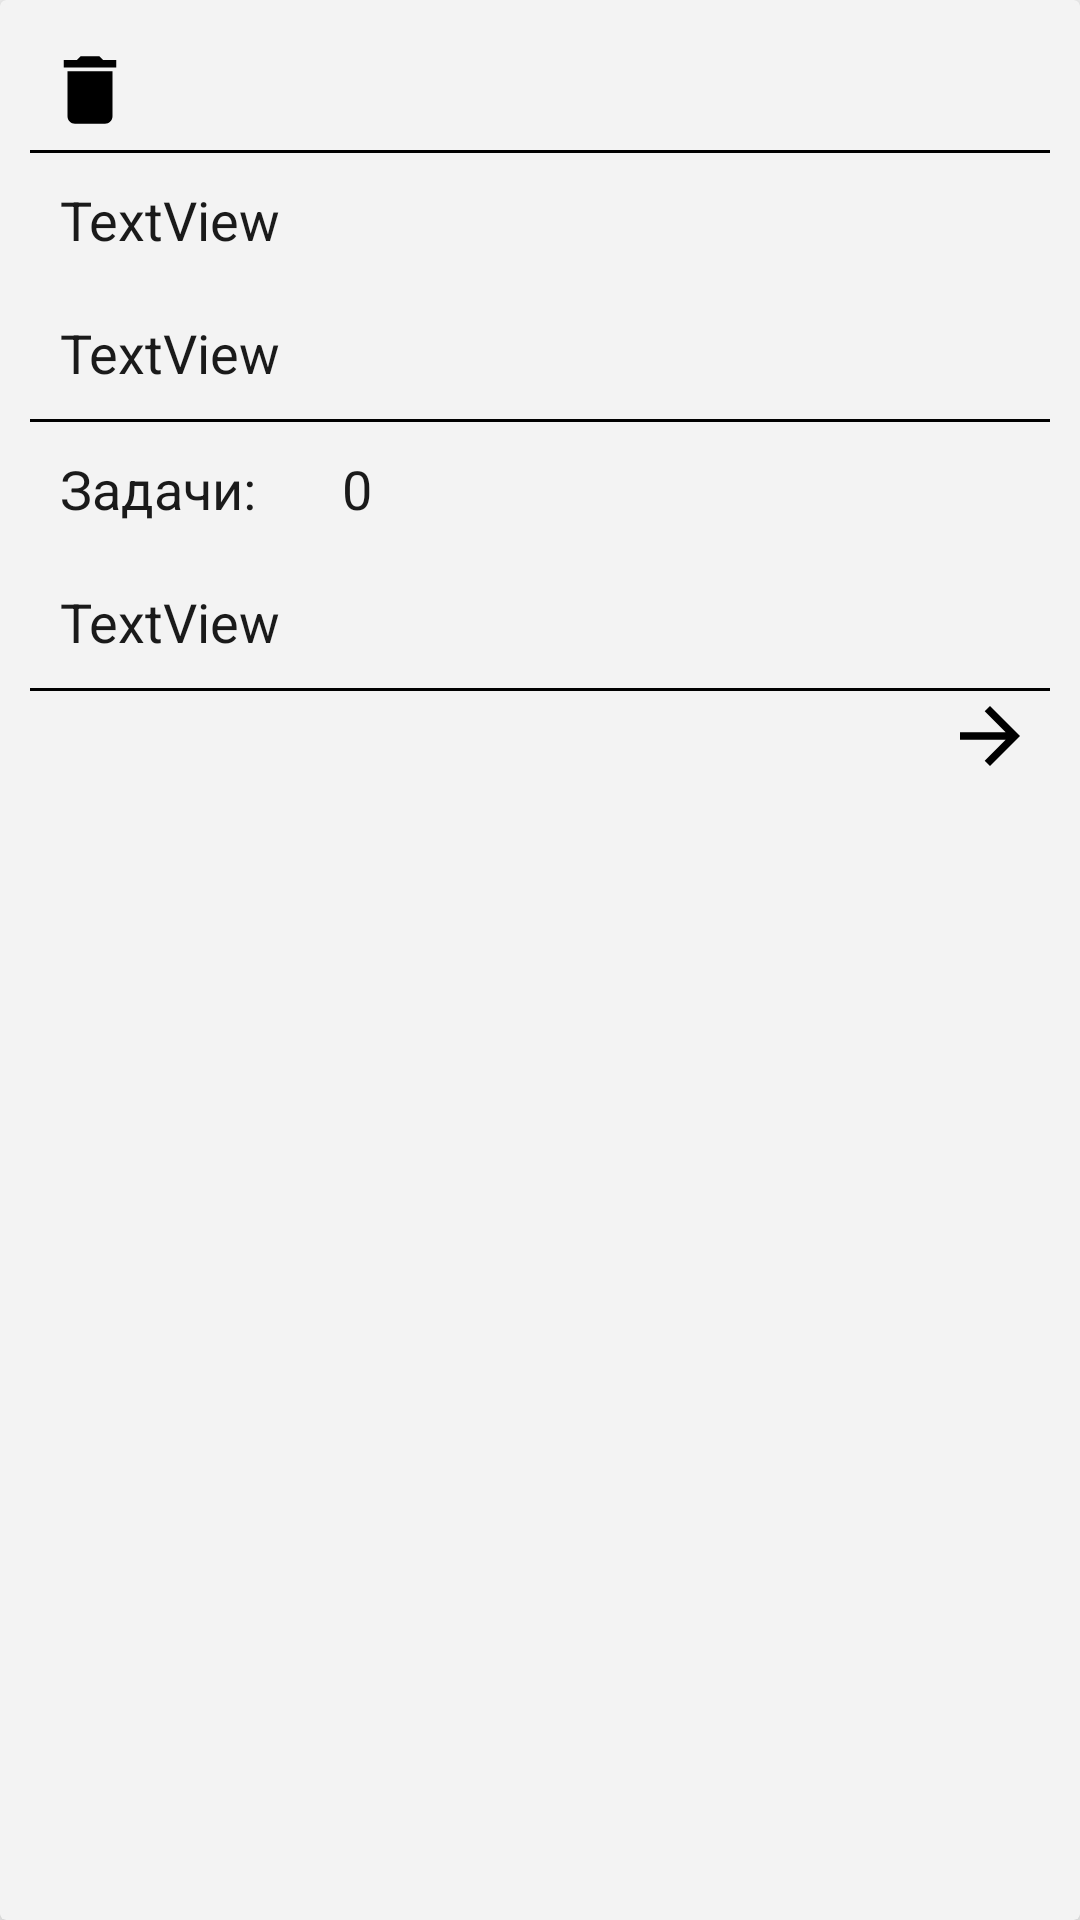

This screen was rendered from an Android layout file. Write that file and the resources it references.
<!-- AndroidManifest.xml: application theme AppTheme -->
<!-- res/layout/element_note.xml -->
<?xml version="1.0" encoding="utf-8"?>
<android.support.v7.widget.CardView xmlns:android="http://schemas.android.com/apk/res/android"
    xmlns:tools="http://schemas.android.com/tools"
    android:layout_width="match_parent"
    android:id="@+id/cardNote"
    android:layout_height="wrap_content"
    android:orientation="vertical"
    style="@style/ListElement">

    <LinearLayout
        android:layout_width="match_parent"
        android:layout_height="wrap_content"
        android:orientation="vertical"
        android:layout_margin="10dp">

        <Button
            android:id="@+id/btn_deleteNote"
            android:layout_width="30dp"
            android:layout_height="30dp"
            android:layout_margin="5dp"
            android:background="@drawable/ic_delete_red_70dp" />

        <View
            android:layout_width="match_parent"
            android:layout_height="1dp"
            android:background="#000000"/>

        <LinearLayout
            android:layout_width="match_parent"
            android:layout_height="wrap_content"
            android:orientation="vertical">

            <TextView
                android:id="@+id/tv_NoteName"
                android:layout_width="match_parent"
                android:layout_height="wrap_content"
                android:layout_margin="10dp"
                android:text="TextView"
                android:textAlignment="textStart"
                android:textColor="@color/colorText"
                android:textSize="18sp" />
        </LinearLayout>

        <LinearLayout
            android:layout_width="match_parent"
            android:layout_height="wrap_content"
            android:orientation="vertical">

            <TextView
                android:id="@+id/tv_AboutNote"
                android:layout_width="match_parent"
                android:layout_height="wrap_content"
                android:layout_margin="10dp"
                android:text="TextView"
                android:textColor="@color/colorText"
                android:textSize="18sp" />
        </LinearLayout>

        <View
            android:layout_width="match_parent"
            android:layout_height="1dp"
            android:background="#000000"/>

        <LinearLayout
            android:layout_width="match_parent"
            android:layout_height="wrap_content"
            android:orientation="vertical"
            >

            <LinearLayout
                android:layout_width="wrap_content"
                android:layout_height="wrap_content"
                android:orientation="horizontal">

                <TextView
                    android:id="@+id/textView2"
                    android:layout_width="match_parent"
                    android:layout_height="wrap_content"
                    android:layout_margin="10dp"
                    android:text="Задачи:  "
                    android:textColor="@color/colorText"
                    android:textSize="18sp" />

                <TextView
                    android:id="@+id/tv_tasksCount"
                    android:layout_width="wrap_content"
                    android:layout_height="wrap_content"
                    android:layout_margin="10dp"
                    android:layout_weight="1"
                    android:text="0"
                    android:textColor="@color/colorText"
                    android:textSize="18sp" />
            </LinearLayout>

            <TextView
                android:id="@+id/tv_createDate"
                android:layout_width="match_parent"
                android:layout_height="wrap_content"
                android:layout_margin="10dp"
                android:text="TextView"
                android:textColor="@color/colorText"
                android:textSize="18sp" />


        </LinearLayout>

        <View
            android:layout_width="match_parent"
            android:layout_height="1dp"
            android:background="#000000"/>

        <LinearLayout
            android:layout_width="match_parent"
            android:layout_height="wrap_content"
            android:orientation="horizontal"
            android:gravity="end">

            <Button
                android:id="@+id/btn_nextNote"
                android:layout_width="30dp"
                android:layout_height="30dp"
                android:layout_margin="5dp"
                android:layout_gravity="end"
                android:background="@drawable/ic_arrow_forward_green_70dp" />

        </LinearLayout>


    </LinearLayout>



</android.support.v7.widget.CardView>
<!-- resources referenced by this layout -->
<resources>
  <color name="colorText">#1A1A1A</color>
  <!-- drawable ic_arrow_forward_green_70dp (drawable) -->
  <vector android:height="70dp" android:tint="@color/colorBlue"
      android:viewportHeight="24.0" android:viewportWidth="24.0"
      android:width="70dp" xmlns:android="http://schemas.android.com/apk/res/android">
      <path android:fillColor="#FF000000" android:pathData="M12,4l-1.41,1.41L16.17,11H4v2h12.17l-5.58,5.59L12,20l8,-8z"/>
  </vector>
  <!-- drawable ic_delete_red_70dp (drawable) -->
  <vector android:height="70dp" android:tint="@color/colorRed"
      android:viewportHeight="24.0" android:viewportWidth="24.0"
      android:width="70dp" xmlns:android="http://schemas.android.com/apk/res/android">
      <path android:fillColor="#FF000000" android:pathData="M6,19c0,1.1 0.9,2 2,2h8c1.1,0 2,-0.9 2,-2V7H6v12zM19,4h-3.5l-1,-1h-5l-1,1H5v2h14V4z"/>
  </vector>
  <style name="ListElement" parent="Theme.AppCompat.Light">
          <item name="cardCornerRadius">2dp</item>
          <item name="cardElevation">5dp</item>
          <item name="android:layout_margin">5dp</item>
          <item name="cardBackgroundColor">#F3F3F3</item>
      </style>
  <style name="AppTheme" parent="Theme.AppCompat.Light.DarkActionBar">
          
          <item name="colorPrimary">@color/colorPrimary</item>
          <item name="colorPrimaryDark">@color/colorPrimaryDark</item>
          <item name="colorAccent">@color/colorAccent</item>
      </style>
  <color name="colorPrimary">#008577</color>
  <color name="colorPrimaryDark">#00574B</color>
  <color name="colorAccent">#D81B60</color>
</resources>
